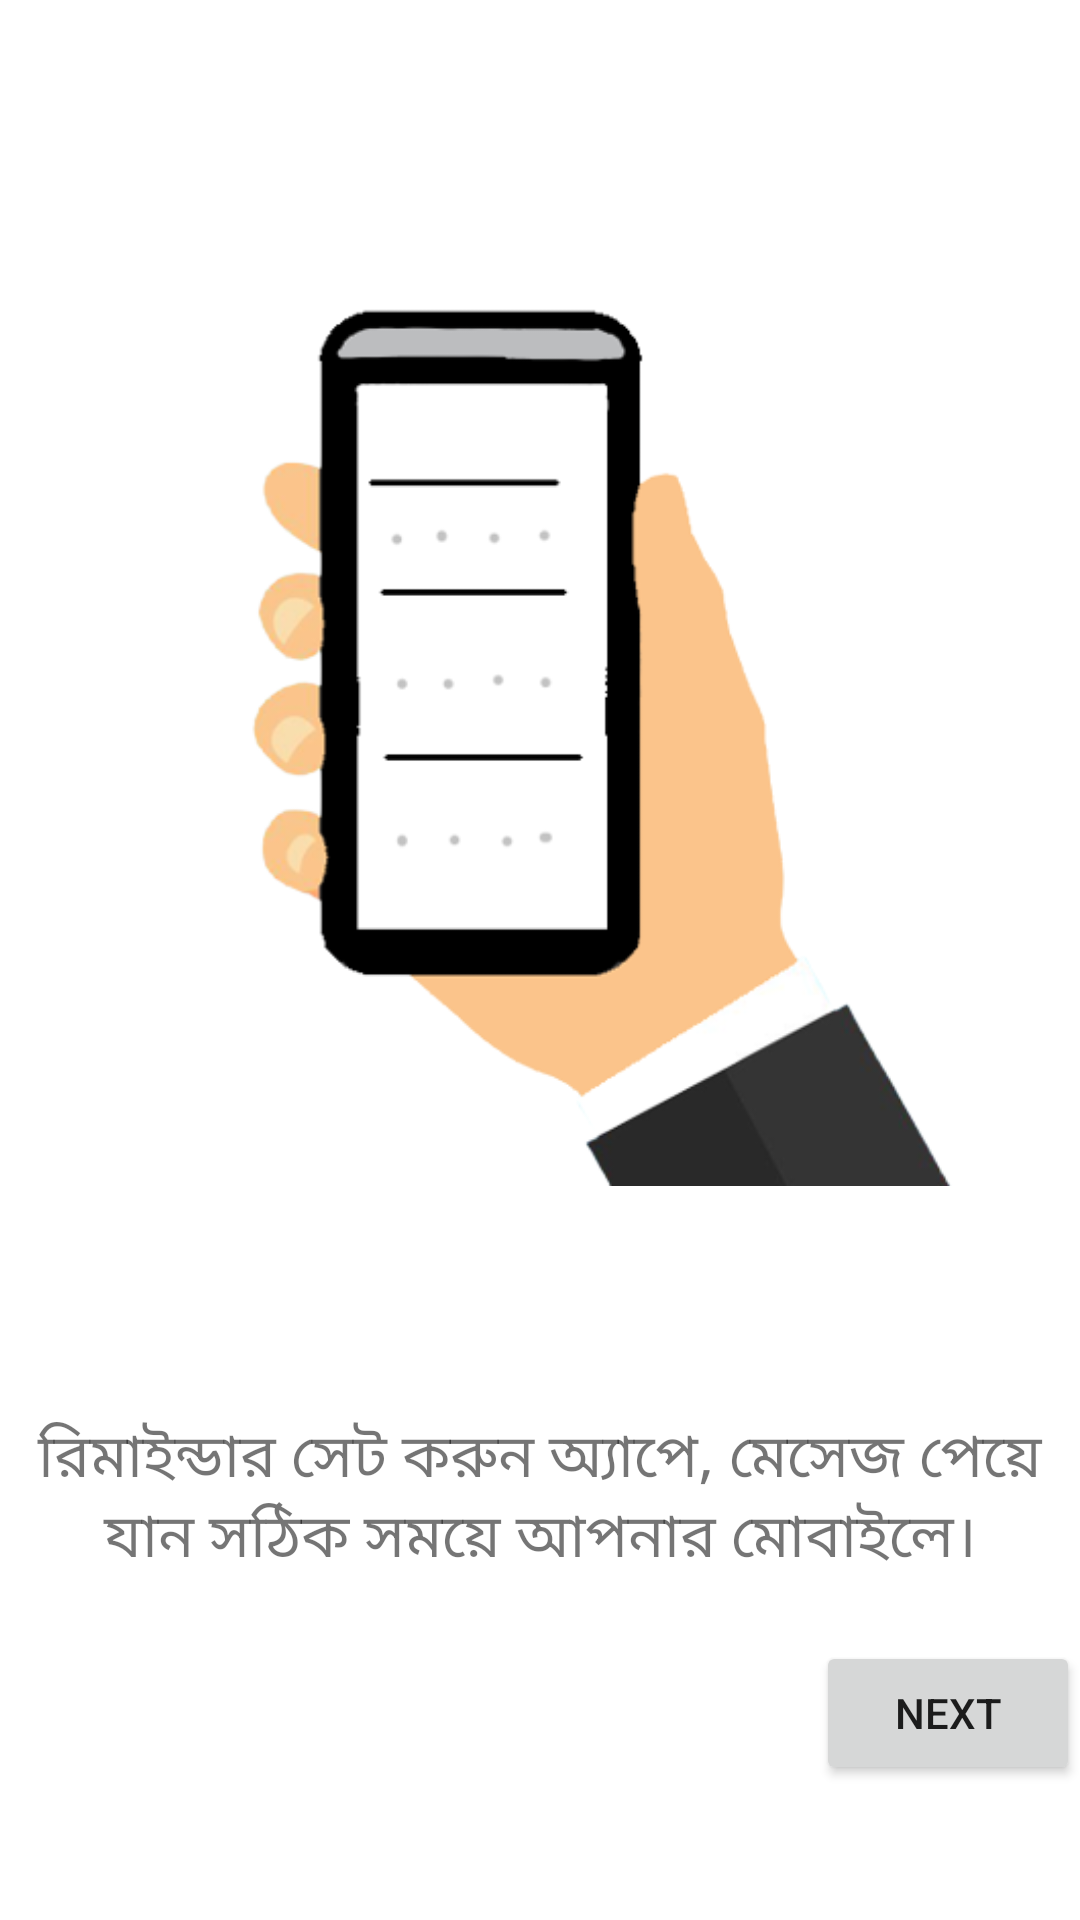

Here is an Android app screen rendered from its layout file. Give the layout XML and the strings, colors and styles it references.
<!-- AndroidManifest.xml: application theme Theme.Vulegechi -->
<!-- res/layout/fragment_first_screen.xml -->
<?xml version="1.0" encoding="utf-8"?>
<LinearLayout xmlns:android="http://schemas.android.com/apk/res/android"
    xmlns:tools="http://schemas.android.com/tools"
    android:layout_width="match_parent"
    android:layout_height="match_parent"
    android:orientation="vertical"
    android:layout_margin="20dp"
    tools:context=".storyboard.screens.FirstScreenFragment">

    <ImageView
        android:layout_width="match_parent"
        android:layout_height="wrap_content"
        android:src="@drawable/firstscreen"/>

    <TextView
        android:layout_width="wrap_content"
        android:layout_height="wrap_content"
        android:textSize="20dp"
        android:layout_gravity="center"
        android:gravity="center"
        android:text="@string/firstscreencontent"/>

    <Button
        android:layout_width="wrap_content"
        android:layout_height="wrap_content"
        android:layout_marginTop="20dp"
        android:layout_gravity="end"
        android:id="@+id/btnFirstScreen"
        android:text="Next"/>

</LinearLayout>
<!-- resources referenced by this layout -->
<resources>
  <!-- drawable firstscreen: png bitmap (drawable-v24, 40349 bytes) -->
  <string name="firstscreencontent">রিমাইন্ডার সেট করুন অ্যাপে, মেসেজ পেয়ে যান সঠিক সময়ে আপনার মোবাইলে।</string>
  <style name="Theme.Vulegechi" parent="Theme.MaterialComponents.DayNight.NoActionBar">
          
          <item name="colorPrimary">@color/themeColor</item>
          <item name="colorPrimaryVariant">@color/themeColor</item>
          <item name="colorOnPrimary">@color/white</item>
          
          <item name="colorSecondary">@color/teal_200</item>
          <item name="colorSecondaryVariant">@color/teal_700</item>
          <item name="colorOnSecondary">@color/black</item>
          
          <item name="android:statusBarColor" tools:targetApi="l">?attr/colorPrimaryVariant</item>
          
      </style>
  <color name="themeColor">#FFff7900</color>
  <color name="white">#FFFFFFFF</color>
  <color name="teal_200">#FF03DAC5</color>
  <color name="teal_700">#FF018786</color>
  <color name="black">#FF000000</color>
</resources>
